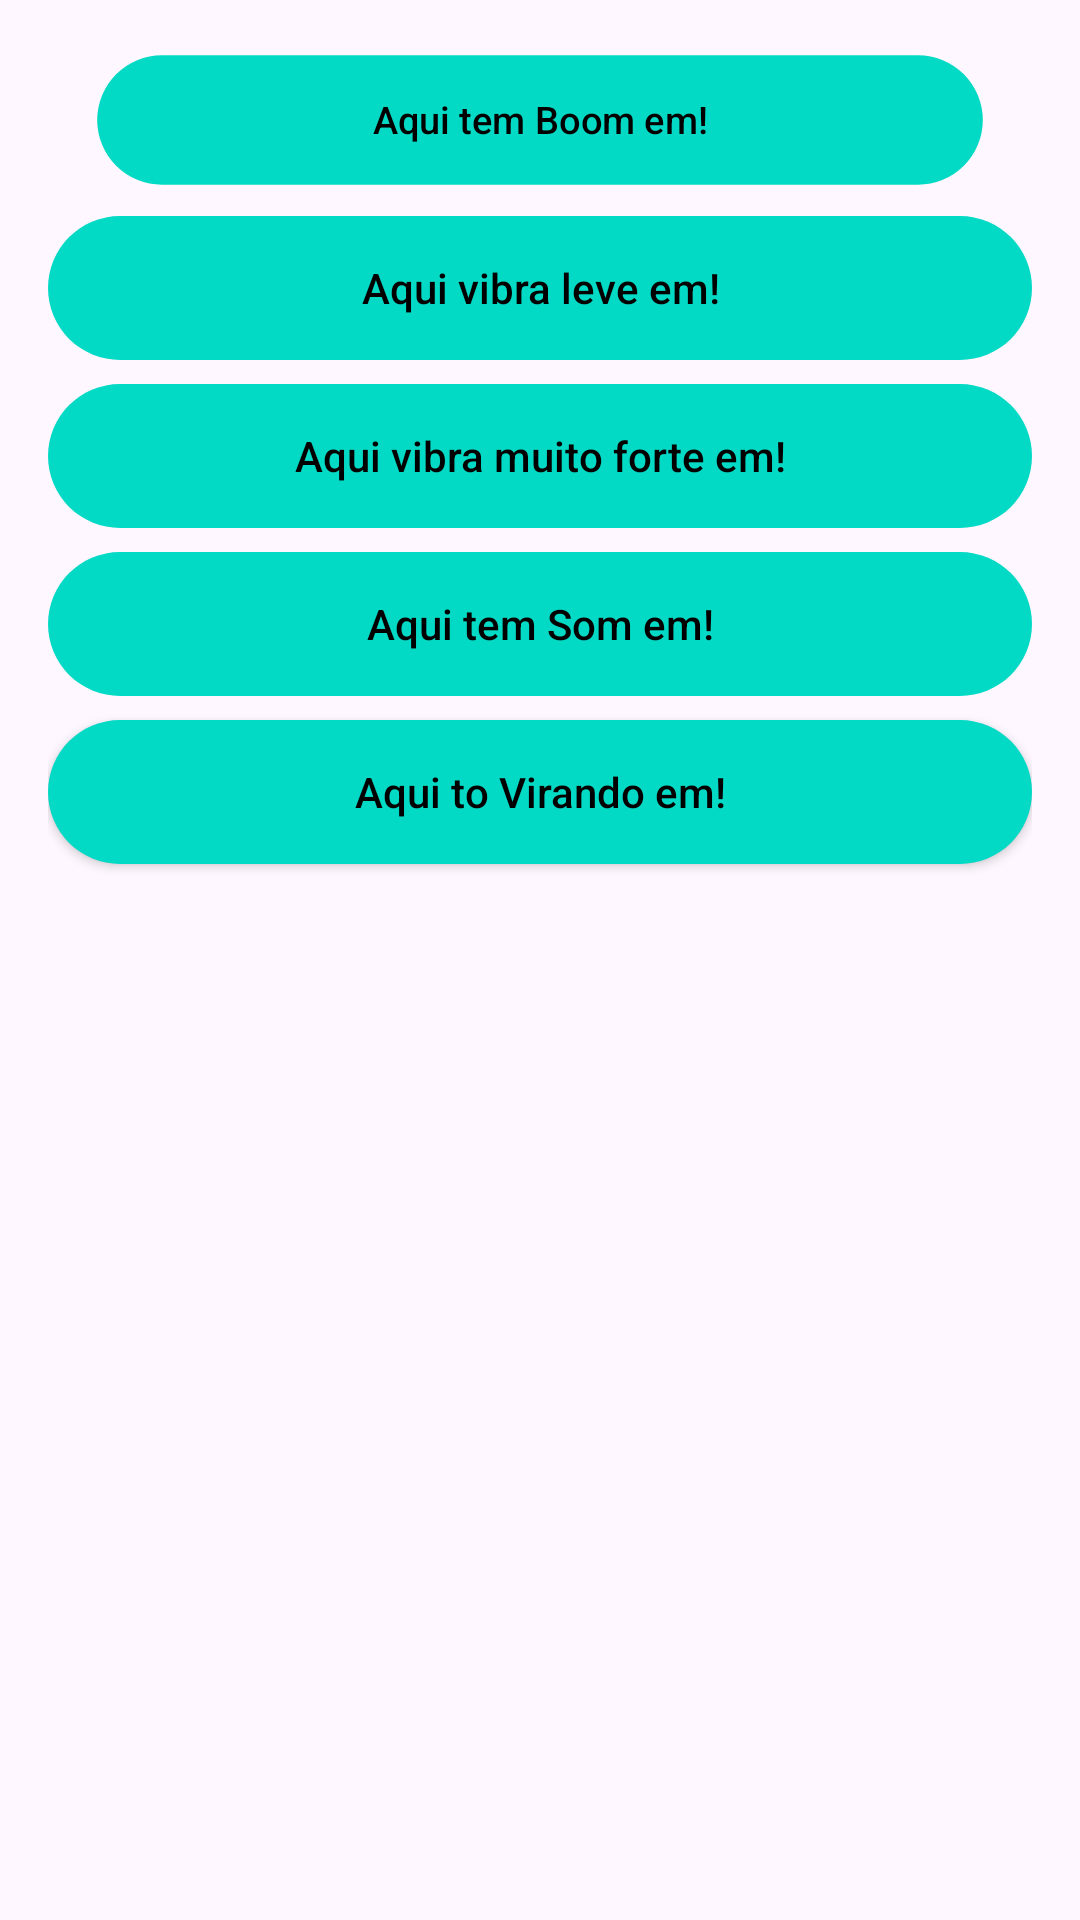

Android layout source for this screen:
<!-- AndroidManifest.xml: application theme Theme.CustomViewCookBook -->
<!-- res/layout/activity_animation.xml -->
<?xml version="1.0" encoding="utf-8"?>
<androidx.constraintlayout.widget.ConstraintLayout xmlns:android="http://schemas.android.com/apk/res/android"
    xmlns:app="http://schemas.android.com/apk/res-auto"
    xmlns:tools="http://schemas.android.com/tools"
    android:layout_width="match_parent"
    android:layout_height="match_parent"
    android:orientation="vertical"
    tools:context=".features.animation.AnimationActivity">

    <androidx.appcompat.widget.LinearLayoutCompat
        android:layout_width="0dp"
        android:layout_height="0dp"
        android:orientation="vertical"
        android:padding="16dp"
        app:layout_constraintBottom_toBottomOf="parent"
        app:layout_constraintEnd_toEndOf="parent"
        app:layout_constraintStart_toStartOf="parent"
        app:layout_constraintTop_toTopOf="parent">

        <androidx.appcompat.widget.AppCompatButton
            android:id="@+id/footer_boom"
            android:layout_width="match_parent"
            android:layout_height="wrap_content"
            android:background="@drawable/bg_button_ripple"
            android:stateListAnimator="@animator/button_press_scale"
            android:text="Aqui tem Boom em!"
            android:textAllCaps="false"
            android:textColor="@color/btn_boom_text_color"
            app:backgroundTint="@color/btn_boom_bg_tint" />

        <androidx.appcompat.widget.AppCompatButton
            android:id="@+id/footer_simple_vibration"
            android:layout_width="match_parent"
            android:layout_height="wrap_content"
            android:layout_marginTop="8dp"
            android:background="@drawable/bg_button_ripple"
            android:stateListAnimator="@animator/btn_click_elevation"
            android:text="Aqui vibra leve em!"
            android:textAllCaps="false"
            android:textColor="@color/btn_boom_text_color"
            app:backgroundTint="@color/btn_boom_bg_tint" />

        <androidx.appcompat.widget.AppCompatButton
            android:id="@+id/footer_hard_vibration"
            android:layout_width="match_parent"
            android:layout_height="wrap_content"
            android:layout_marginTop="8dp"
            android:background="@drawable/bg_button_ripple"
            android:stateListAnimator="@animator/btn_click_elevation"
            android:text="Aqui vibra muito forte em!"
            android:textAllCaps="false"
            android:textColor="@color/btn_boom_text_color"
            app:backgroundTint="@color/btn_boom_bg_tint" />

        <androidx.appcompat.widget.AppCompatButton
            android:id="@+id/footer_sound"
            android:layout_width="match_parent"
            android:layout_height="wrap_content"
            android:layout_marginTop="8dp"
            android:background="@drawable/bg_button_ripple"
            android:stateListAnimator="@animator/btn_click_elevation"
            android:text="Aqui tem Som em!"
            android:textAllCaps="false"
            android:textColor="@color/btn_boom_text_color"
            app:backgroundTint="@color/btn_boom_bg_tint" />

        <androidx.appcompat.widget.AppCompatButton
            android:id="@+id/footer_rotate"
            android:layout_width="match_parent"
            android:layout_height="wrap_content"
            android:layout_marginTop="8dp"
            android:background="@drawable/bg_button_ripple"
            android:text="Aqui to Virando em!"
            android:textAllCaps="false"
            app:backgroundTint="@color/btn_boom_bg_tint"
            android:textColor="@color/btn_boom_text_color" />

    </androidx.appcompat.widget.LinearLayoutCompat>

</androidx.constraintlayout.widget.ConstraintLayout>
<!-- resources referenced by this layout -->
<resources>
  <!-- drawable bg_button_ripple (drawable) -->
  <?xml version="1.0" encoding="utf-8"?>
  <ripple xmlns:android="http://schemas.android.com/apk/res/android"
      android:color="?attr/colorControlHighlight">
  
      <item android:id="@android:id/mask">
          
          <shape android:shape="rectangle">
              <solid android:color="@android:color/white" />
              <corners android:radius="24dp" />
          </shape>
      </item>
  
      <item android:id="@android:id/background"
          android:drawable="@drawable/bg_button_base" />
  
  </ripple>
  <style name="Theme.CustomViewCookBook" parent="Base.Theme.CustomViewCookBook" />
  <!-- drawable bg_button_base (drawable) -->
  <?xml version="1.0" encoding="utf-8"?>
  <shape xmlns:android="http://schemas.android.com/apk/res/android"
      android:shape="rectangle">
  
      <solid android:color="@color/teal_200" />
  
      <corners android:radius="24dp" />
  
      <padding
          android:left="16dp"
          android:top="10dp"
          android:right="16dp"
          android:bottom="10dp" />
  </shape>
  <style name="Base.Theme.CustomViewCookBook" parent="Theme.Material3.DayNight.NoActionBar">
  	
  	
  </style>
  <!-- not gathered from this repository: default colours our renderer supplied (Android Studio template values) -->
  <color name="teal_200">#FF03DAC5</color>
</resources>
